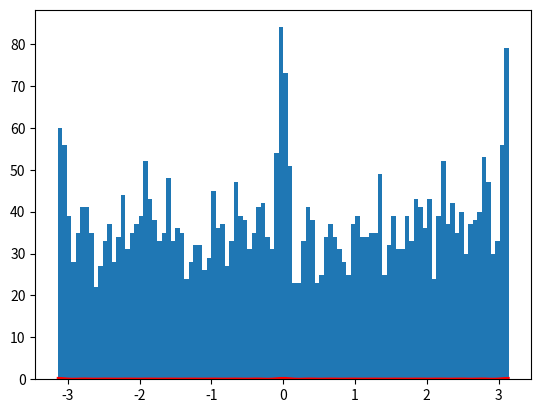

This chart was generated by the following Python code: (Note: this script raises an exception after producing the figure.)
import numpy as np
import matplotlib.pyplot as plt
import scipy.stats

np.random.seed()
N = 100000
U = scipy.stats.uniform(loc=0.0, scale=1.0).rvs(size=N)

m=4


L=[0.5,0.5,0.5,0.5,0.5,0.5,0.5,0.5,0.5,0.5,0.5,0.5,0.5,0.5,0.5,0.5,0.5]
L=[]
for LL in range(100):
    L.append(0.5)
B=[]
for l in L:
    B.append(np.random.binomial(1, l, size=1)[0])

B.append(1)
n=sum(B)

#点の個数を指定
n=10
#[-pi,pi]
rootpi=1/np.sqrt(np.pi)
def v(x):
    vec=[]
    for i in range(n):
        vec.append(rootpi * np.cos((i+1)*x))
    return vec

#K(x,y) = v(y)^T v(x)
def pn(x):
    return (np.linalg.norm(v(x), ord=2))**2 / n

x = np.linspace(-np.pi,np.pi,100)
pnlist=[]
for xx in x:
    pnlist.append(pn(xx))

plt.plot(x,pnlist,"red")


#棄却サンプリング
pn_samplelist=[]
ylist=[]
for i in range(10000):
    y=np.random.uniform(-np.pi, np.pi)
    sn=(max(pnlist)+0.1)
    pn_sam=np.random.uniform(0, sn)
    if pn_sam <= pn(y):
        pn_samplelist.append(pn_sam)
        ylist.append(y)

plt.hist(ylist, bins=100, normed=True,alpha=0.5)
plt.show()

Xn=ylist[0]
e_1=v(Xn)/np.linalg.norm(v(Xn), ord=2)
e=[e_1]
#正規直交基底の集合
Xlist=[Xn]

def pi(x,i):
    hiku=0
    for j in range(i):
        hiku=hiku+np.dot(e[j],v(x))**2
    return (np.linalg.norm(v(x), ord=2)**2 - hiku) / i

for i in range(n-1):
    x = np.linspace(-np.pi,np.pi,100)
    pilist=[]
    for xx in x:
        pilist.append(pi(xx,i+1))

    #plt.plot(x,pilist,"red")


    #棄却サンプリング
    pi_samplelist=[]
    ylist=[]
    Xi=0
    for j in range(100):
        y=np.random.uniform(-np.pi, np.pi)
        sn=(max(pilist)+0.1)
        pi_sam=np.random.uniform(0, sn)
        if pi_sam <= pi(y,i+1):
            #pi_samplelist.append(pi_sam)
            #ylist.append(y)
            Xi=y
            break
    w=v(Xi)
    Xlist.append(Xi)
    #print(w)
    for j in range(i+1):
        w = np.array(w) - np.dot(e[j],v(Xi)) * np.array(e[j])
    e_new=w / np.linalg.norm(w, ord=2)
    e.append(e_new)

print(Xlist)
for X in Xlist:
    plt.plot(0,X,marker="*",color="blue")
plt.show()

for X in Xlist:
    plt.plot(0,np.random.uniform(-np.pi, np.pi),marker="*",color="red")
plt.show()
